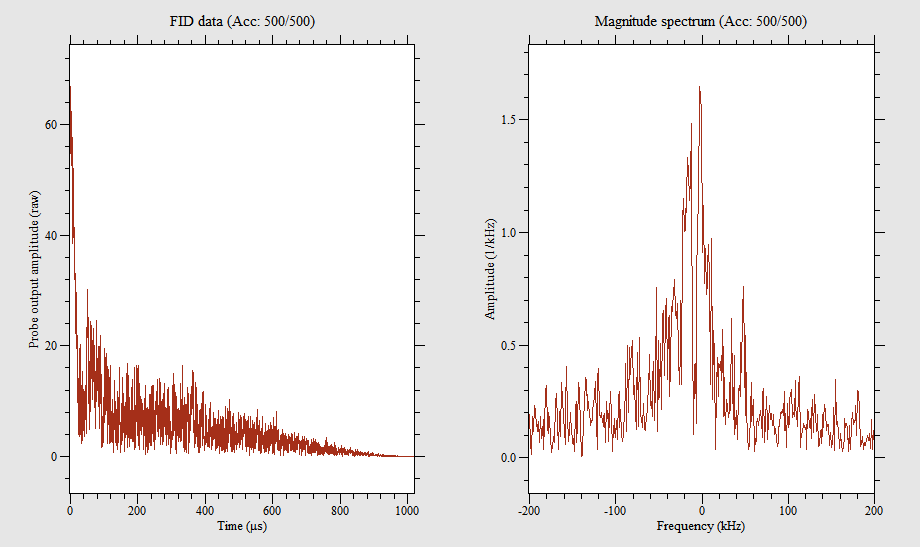

Source data for this figure (header and first rows):
0, 20.192, -63.816
0.498, 38.5, -47.54
0.9961, 30.92, -47.76
1.494, 31.7, -41.91
1.992, 39.98, -40.49
2.49, 43.34, -35.78
2.988, 46.66, -41.33
3.486, 44.54, -38.11
3.984, 47.61, -29.21
4.482, 51.84, -25.24
4.98, 47.71, -27.43
5.479, 41.64, -27.03
5.977, 31.77, -21.74
6.475, 46.15, -17.93
6.973, 54.43, -12.3
7.471, 46.16, -7.739
7.969, 44.18, -8.851
8.467, 38.6, -8.942
8.965, 44.64, -13.17
9.463, 50.21, -13.46
9.961, 43.59, -0.4599
10.46, 39.31, -2.705
10.96, 31.28, -6.53
11.46, 34.81, -5.108
11.95, 32.2, -1.997
12.45, 31.91, -0.5378
12.95, 32.51, -7.589
13.45, 32.81, 2.817
13.95, 25.81, 8.214
14.44, 25.45, 4.528
14.94, 22.2, 0.7576
15.44, 28.22, 7.71
15.94, 28.01, 7.829
16.44, 25.2, 14.2
16.93, 20.36, 5.182
17.43, 14.6, 14.36
17.93, 23.61, 17.89
18.43, 15.62, 11.76
18.93, 15.54, 19.88
19.42, 10.35, 13.4
19.92, 20.94, 6.366
20.42, 21.04, 1.932
20.92, 9.286, 12.01
21.42, 14.18, 11.23
21.91, 7.236, 6.579
22.41, 4.507, 2.151
22.91, -0.6492, 6.134
23.41, 10.73, 4.662
23.91, 13.5, -4.368
24.4, 2.894, -2.672
24.9, -4.33, -1.372
25.4, -1.228, -3.325
25.9, 13.07, -3.572
26.4, 12.26, -12.76
26.89, 16.55, -9.27
27.39, 15.37, -12.01
27.89, 5.676, -2.595
28.39, 8.959, -2.677
28.89, 13.07, -9.304
29.38, 15.29, -5.768
29.88, 18.97, 6.887
... 1,987 more rows
